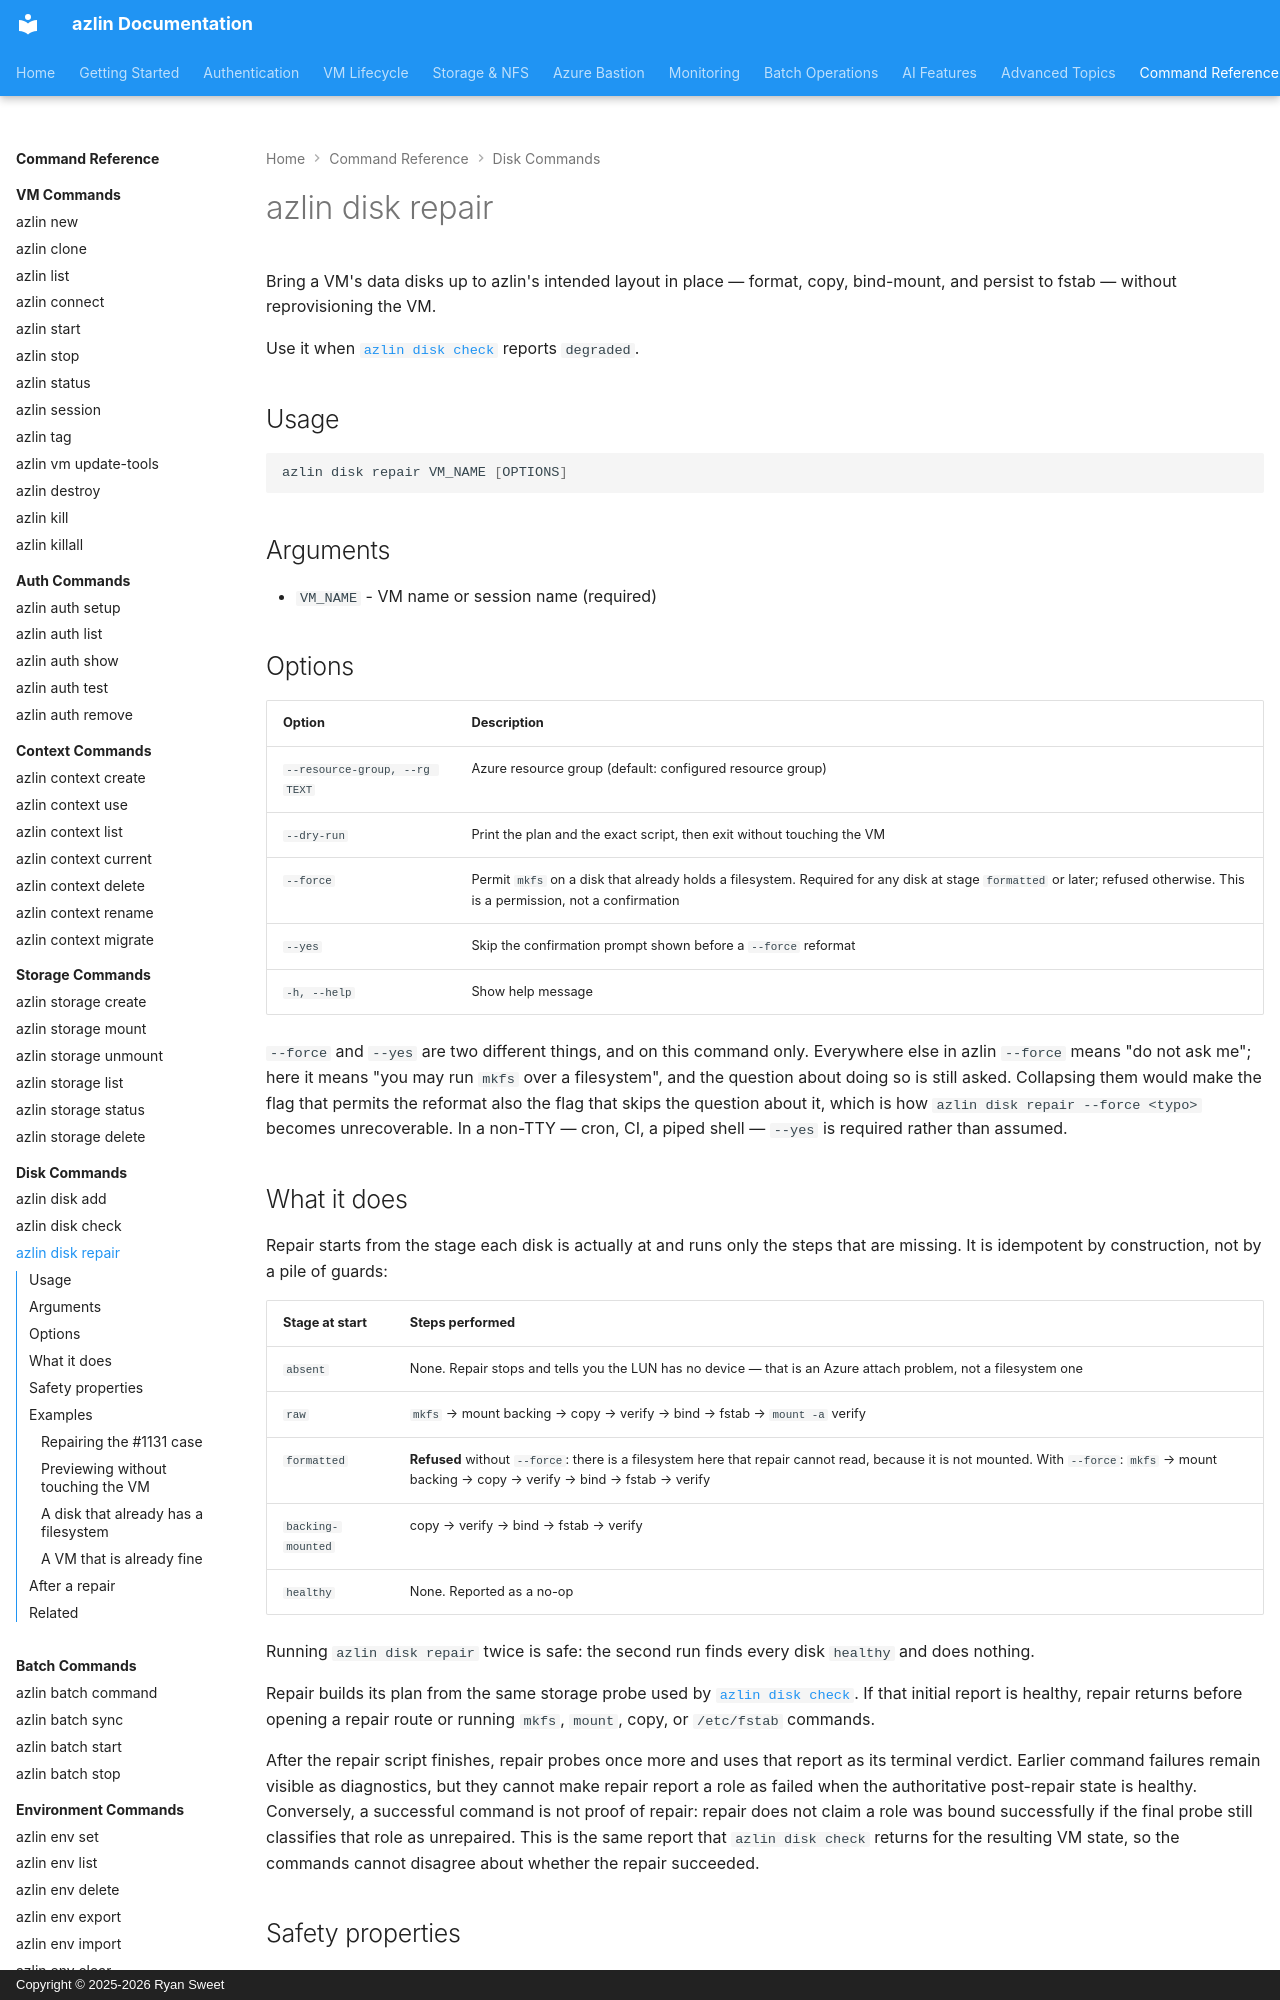

repository: rysweet/azlin · page: commands/disk/repair/index.html · generator: mkdocs · copyright: Copyright © 2025-2026 Ryan Sweet

# azlin disk repair

Bring a VM's data disks up to azlin's intended layout in place — format, copy,
bind-mount, and persist to fstab — without reprovisioning the VM.

Use it when [`azlin disk check`](check.md) reports `degraded`.

## Usage

```bash
azlin disk repair VM_NAME [OPTIONS]
```

## Arguments

- `VM_NAME` - VM name or session name (required)

## Options

| Option | Description |
|--------|-------------|
| `--resource-group, --rg TEXT` | Azure resource group (default: configured resource group) |
| `--dry-run` | Print the plan and the exact script, then exit without touching the VM |
| `--force` | Permit `mkfs` on a disk that already holds a filesystem. Required for any disk at stage `formatted` or later; refused otherwise. This is a permission, not a confirmation |
| `--yes` | Skip the confirmation prompt shown before a `--force` reformat |
| `-h, --help` | Show help message |

`--force` and `--yes` are two different things, and on this command only.
Everywhere else in azlin `--force` means "do not ask me"; here it means "you may
run `mkfs` over a filesystem", and the question about doing so is still asked.
Collapsing them would make the flag that permits the reformat also the flag that
skips the question about it, which is how `azlin disk repair --force <typo>`
becomes unrecoverable. In a non-TTY — cron, CI, a piped shell — `--yes` is
required rather than assumed.

## What it does

Repair starts from the stage each disk is actually at and runs only the steps
that are missing. It is idempotent by construction, not by a pile of guards:

| Stage at start | Steps performed |
| -------------- | --------------- |
| `absent` | None. Repair stops and tells you the LUN has no device — that is an Azure attach problem, not a filesystem one |
| `raw` | `mkfs` → mount backing → copy → verify → bind → fstab → `mount -a` verify |
| `formatted` | **Refused** without `--force`: there is a filesystem here that repair cannot read, because it is not mounted. With `--force`: `mkfs` → mount backing → copy → verify → bind → fstab → verify |
| `backing-mounted` | copy → verify → bind → fstab → verify |
| `healthy` | None. Reported as a no-op |

Running `azlin disk repair` twice is safe: the second run finds every disk
`healthy` and does nothing.

Repair builds its plan from the same storage probe used by
[`azlin disk check`](check.md). If that initial report is healthy, repair
returns before opening a repair route or running `mkfs`, `mount`, copy, or
`/etc/fstab` commands.

After the repair script finishes, repair probes once more and uses that report
as its terminal verdict. Earlier command failures remain visible as diagnostics,
but they cannot make repair report a role as failed when the authoritative
post-repair state is healthy. Conversely, a successful command is not proof of
repair: repair does not claim a role was bound successfully if the final probe
still classifies that role as unrepaired. This is the same report that
`azlin disk check` returns for the resulting VM state, so the commands cannot
disagree about whether the repair succeeded.
